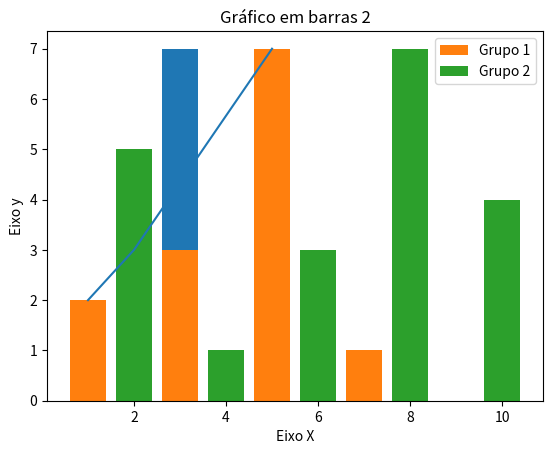

The matplotlib source for this figure:

#visualização de dados em python

import matplotlib.pyplot as plt

x = [1, 2, 5]
y = [2, 3, 7]

plt.title("Meu primeiro gráfico com Python")

plt.xlabel("Eixo X")
plt.ylabel("Eixo y")

plt.plot(x,y)
plt.show()

#Gráfico em barra

x = [1, 2, 3, 4, 5]
y = [2, 3, 7, 1, 0]

titulo = "Gráfico em barras"
eixox = "Eixo X"
eixoy = "Eixo Y"

plt.title(titulo)
plt.xlabel("Eixo X")
plt.ylabel("Eixo y")

plt.bar(x,y)
plt.show()

#Comparação de duas barras X e Y

x1 = [1, 3, 5, 7, 9]
y1 = [2, 3, 7, 1, 0]

x2 = [2, 4, 6, 8, 10]
y2 = [5, 1, 3, 7, 4]

titulo = "Gráfico em barras 2"
eixox = "Eixo X"
eixoy = "Eixo Y"

plt.title(titulo)
plt.xlabel("Eixo X")
plt.ylabel("Eixo y")

plt.bar(x1,y1, label = "Grupo 1")
plt.bar(x2,y2, label = "Grupo 2")
plt.legend()

plt.show()